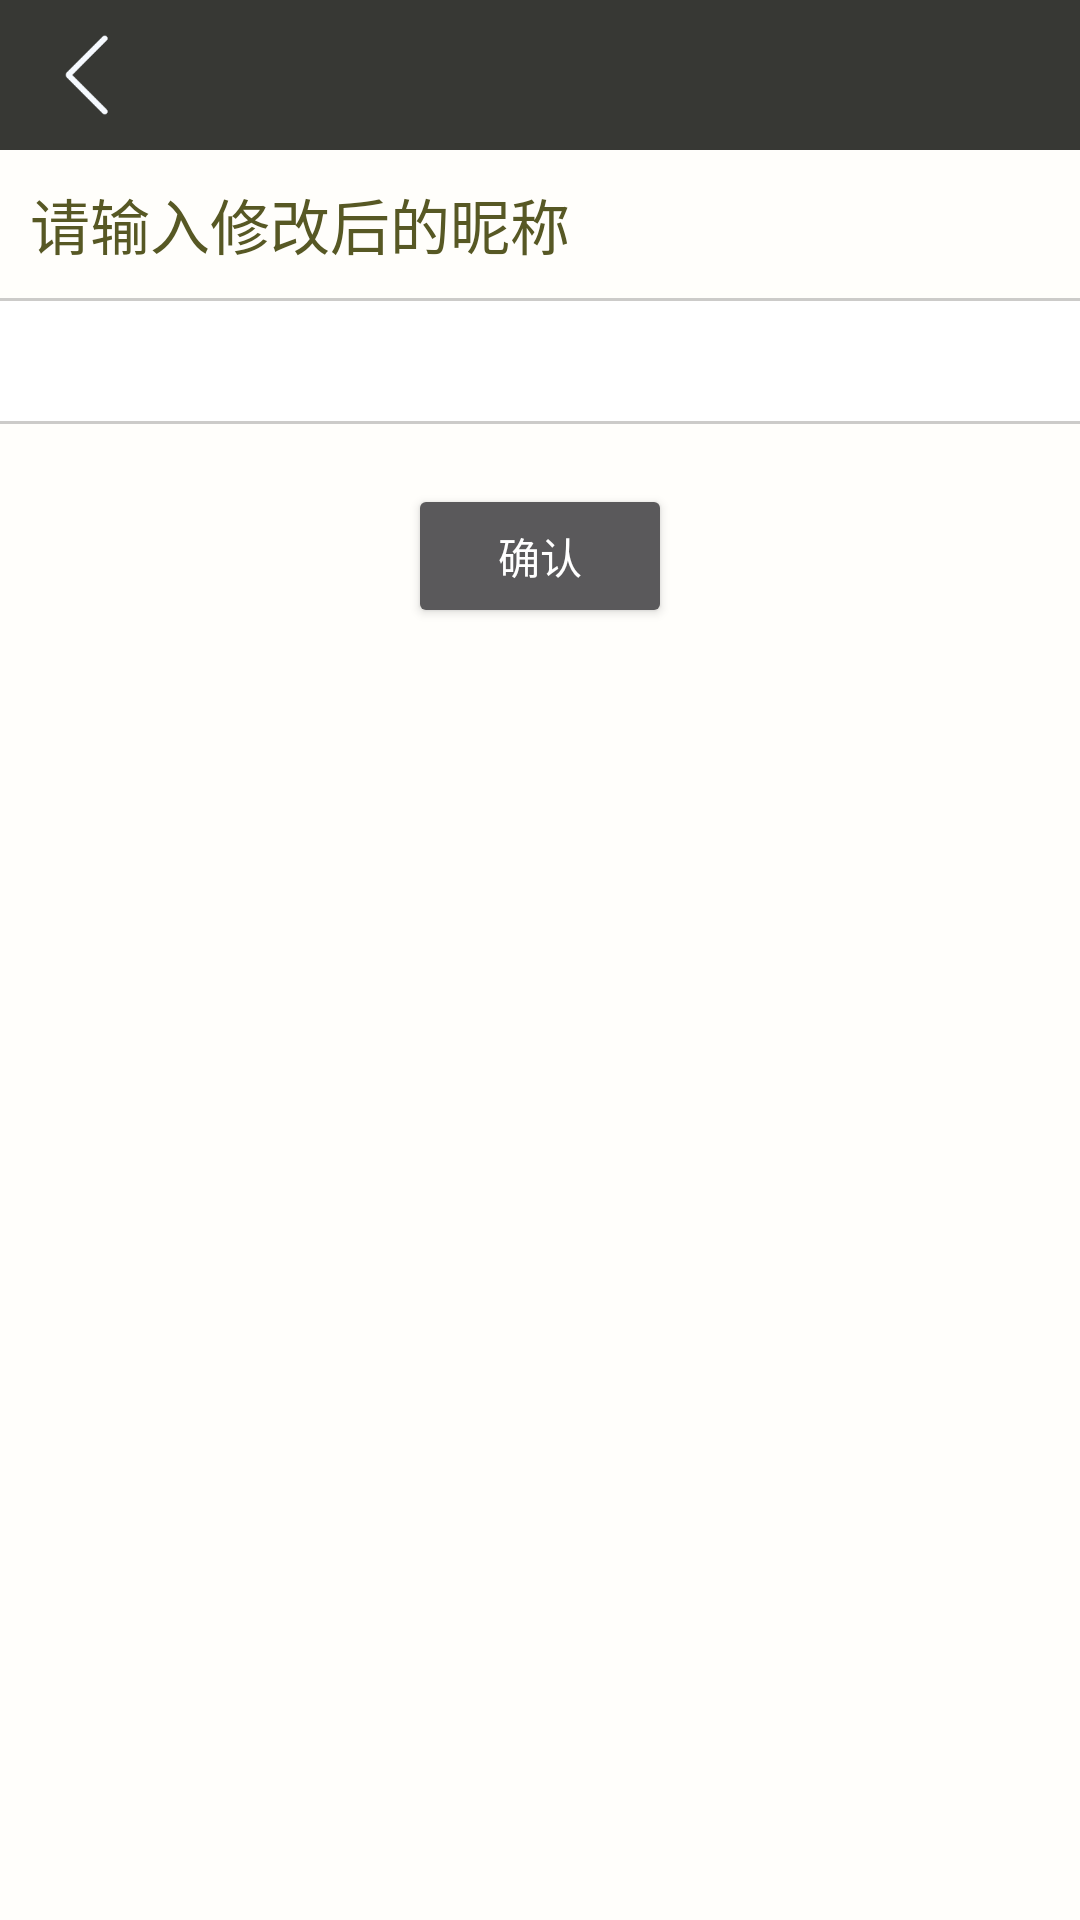

Android layout source for this screen:
<!-- AndroidManifest.xml: application theme Theme.Design.NoActionBar -->
<!-- res/layout/activity_change_name.xml -->
<?xml version="1.0" encoding="utf-8"?>
<RelativeLayout xmlns:android="http://schemas.android.com/apk/res/android"
    xmlns:app="http://schemas.android.com/apk/res-auto"
    xmlns:tools="http://schemas.android.com/tools"
    android:layout_width="match_parent"
    android:layout_height="match_parent"
    tools:context=".ChangeNameActivity"
    android:background="@color/main_bgc">
    <RelativeLayout
        android:id="@+id/search_title"
        android:layout_width="match_parent"
        android:background="@color/tabbar_bgc"
        android:layout_height="50dp">
        <ImageView
            android:id="@+id/back_button_change_name"
            android:layout_width="30dp"
            android:layout_height="30dp"
            android:layout_alignParentLeft="true"
            android:layout_centerInParent="true"
            android:layout_marginLeft="20dp"
            android:src="@mipmap/back" />
    </RelativeLayout>
    <TextView
        android:id="@+id/tips"
        android:layout_width="match_parent"
        android:layout_height="wrap_content"
        android:layout_marginLeft="10dp"
        android:layout_marginTop="10dp"
        android:layout_marginBottom="10dp"
        android:text="请输入修改后的昵称"
        android:textColor="@color/main_text"
        android:textSize="20sp"
        android:layout_below="@+id/search_title"
        />
    <View
        android:id="@+id/line_below_tips"
        android:layout_width="match_parent"
        android:layout_height="1dp"
        android:background="#33000000"
        android:layout_below="@id/tips"/>
    <EditText
        android:id="@+id/edit"
        android:layout_width="fill_parent"
        android:layout_height="40dp"
        android:paddingLeft="10dp"
        android:inputType="phone"
        android:layout_below="@+id/line_below_tips"
        android:background="@color/white"/>
    <View
        android:id="@+id/line_below_edit"
        android:layout_width="match_parent"
        android:layout_height="1dp"
        android:background="#33000000"
        android:layout_below="@id/edit"/>
    <Button
        android:layout_width="wrap_content"
        android:layout_height="wrap_content"
        android:text="确认"
        android:layout_below="@id/line_below_edit"
        android:layout_centerHorizontal="true"
        android:layout_marginTop="20dp"/>

</RelativeLayout>
<!-- resources referenced by this layout -->
<resources>
  <color name="main_bgc">#FFFEFB</color>
  <color name="main_text">#575824</color>
  <color name="tabbar_bgc">#373834</color>
  <color name="white">#FFFFFFFF</color>
  <!-- mipmap back: png bitmap (mipmap-xxxhdpi, 1910 bytes) -->
</resources>
